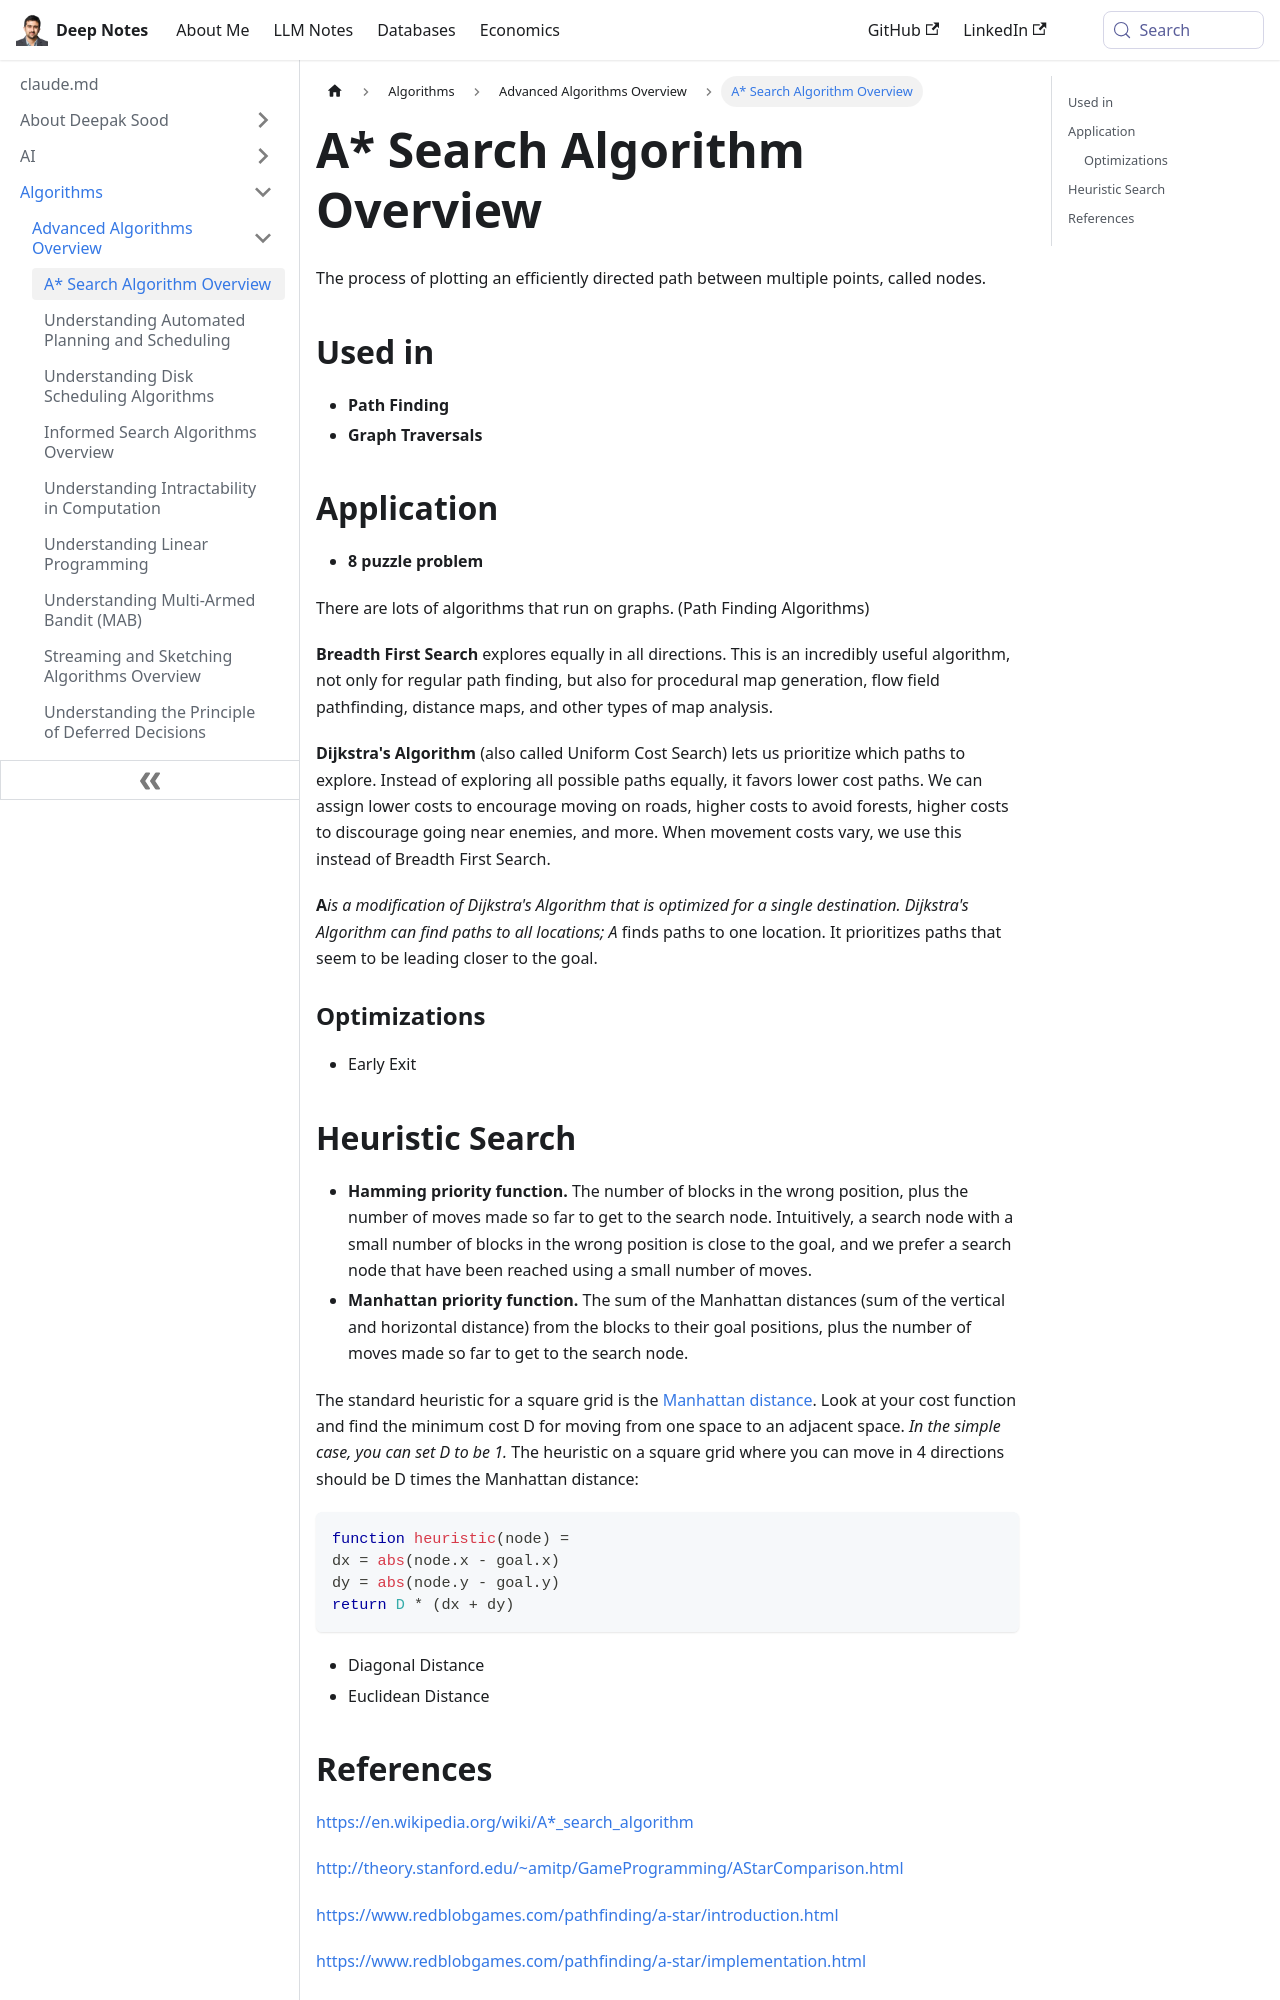

repository: deepaksood619/deepaksood619.github.io · page: algorithms/advanced-algorithms/a-search-algorithm/index.html · generator: docusaurus

---
slug: /algorithms/advanced-algorithms/a-search-algorithm
title: "A* Search Algorithm Overview"
description: "Explore the A* search algorithm, its applications in pathfinding, and how it compares to other algorithms like Dijkstra's and BFS."
created: 2023-03-05
updated: 2024-02-05
---
The process of plotting an efficiently directed path between multiple points, called nodes.

## Used in

- **Path Finding**
- **Graph Traversals**

## Application

- **8 puzzle problem**

There are lots of algorithms that run on graphs. (Path Finding Algorithms)

**Breadth First Search** explores equally in all directions. This is an incredibly useful algorithm, not only for regular path finding, but also for procedural map generation, flow field pathfinding, distance maps, and other types of map analysis.

**Dijkstra's Algorithm** (also called Uniform Cost Search) lets us prioritize which paths to explore. Instead of exploring all possible paths equally, it favors lower cost paths. We can assign lower costs to encourage moving on roads, higher costs to avoid forests, higher costs to discourage going near enemies, and more. When movement costs vary, we use this instead of Breadth First Search.

**A***is a modification of Dijkstra's Algorithm that is optimized for a single destination. Dijkstra's Algorithm can find paths to all locations; A* finds paths to one location. It prioritizes paths that seem to be leading closer to the goal.

### Optimizations

- Early Exit
